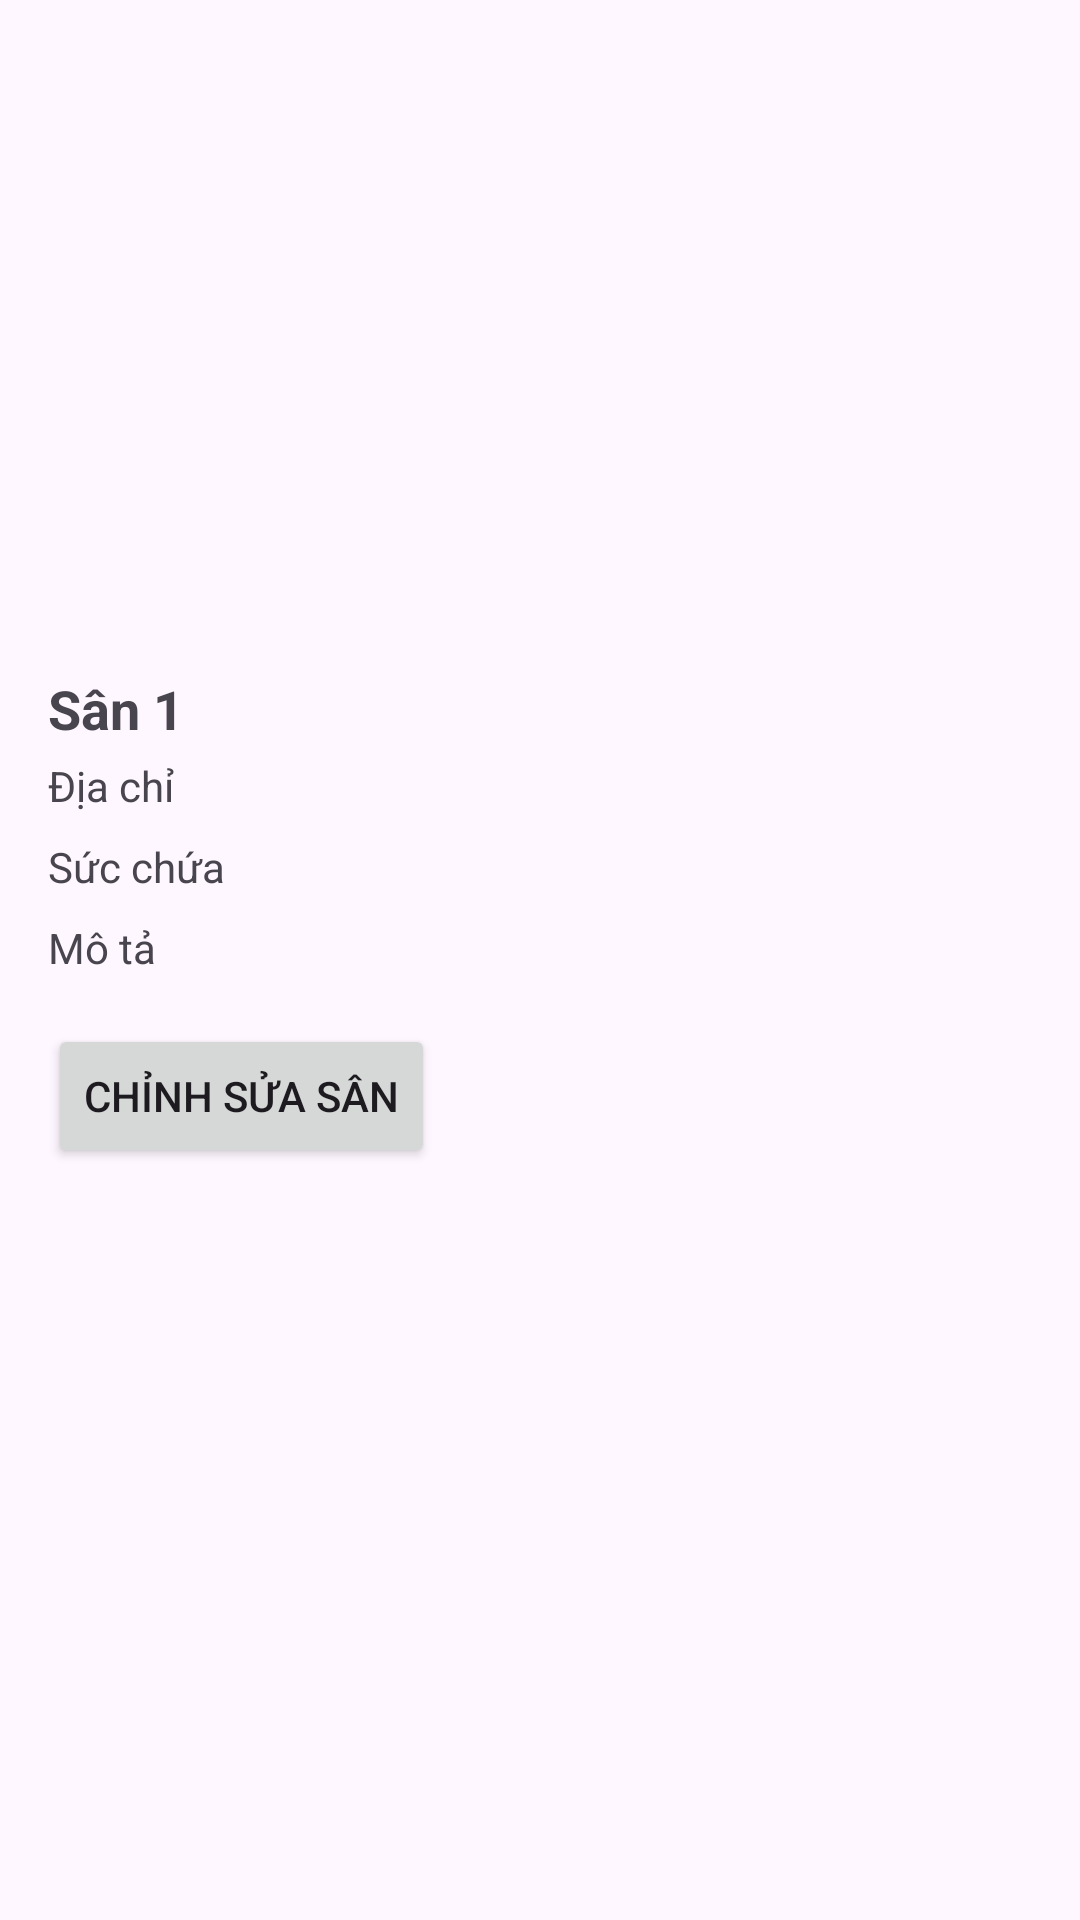

The Android layout XML behind this screen, and the referenced resources:
<!-- AndroidManifest.xml: application theme Theme.Btl -->
<!-- res/layout/activity_field_custom.xml -->
<?xml version="1.0" encoding="utf-8"?>
<LinearLayout xmlns:android="http://schemas.android.com/apk/res/android"
    android:layout_width="match_parent"
    android:layout_height="match_parent"
    android:orientation="vertical"
    android:padding="16dp">

    
    <ImageView
        android:id="@+id/fieldImage"
        android:layout_width="match_parent"
        android:layout_height="200dp"
        android:scaleType="centerCrop"/>

    
    <TextView
        android:id="@+id/fieldName"
        android:layout_width="wrap_content"
        android:layout_height="wrap_content"
        android:text="Sân 1"
        android:textSize="18sp"
        android:textStyle="bold"
        android:layout_marginTop="8dp"/>

    
    <TextView
        android:id="@+id/fieldLocation"
        android:layout_width="wrap_content"
        android:layout_height="wrap_content"
        android:text="Địa chỉ"
        android:textSize="14sp"
        android:layout_marginTop="4dp"/>

    
    <TextView
        android:id="@+id/fieldCapacity"
        android:layout_width="wrap_content"
        android:layout_height="wrap_content"
        android:text="Sức chứa"
        android:textSize="14sp"
        android:layout_marginTop="8dp"/>

    
    <TextView
        android:id="@+id/fieldDescription"
        android:layout_width="wrap_content"
        android:layout_height="wrap_content"
        android:text="Mô tả"
        android:textSize="14sp"
        android:layout_marginTop="8dp"/>

    
    <Button
        android:id="@+id/btnEditField"
        android:layout_width="wrap_content"
        android:layout_height="wrap_content"
        android:text="Chỉnh sửa sân"
        android:layout_marginTop="16dp"/>
</LinearLayout>
<!-- resources referenced by this layout -->
<resources>
  <style name="Theme.Btl" parent="Base.Theme.Btl" />
  <style name="Base.Theme.Btl" parent="Theme.Material3.DayNight.NoActionBar">
          <item name="colorPrimary">@color/backgroundColor</item>
      </style>
  <color name="backgroundColor">#006400</color>
</resources>
